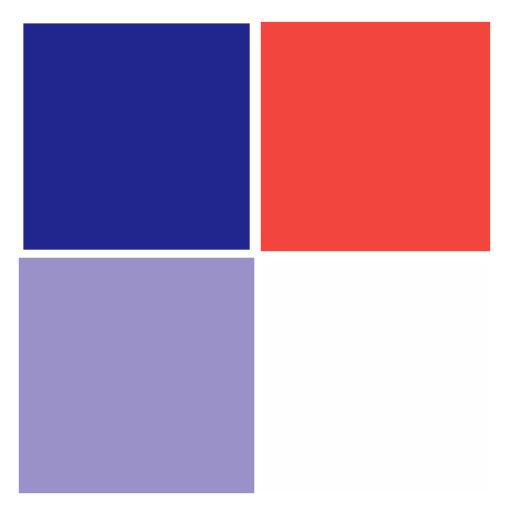
t = 0.00 s
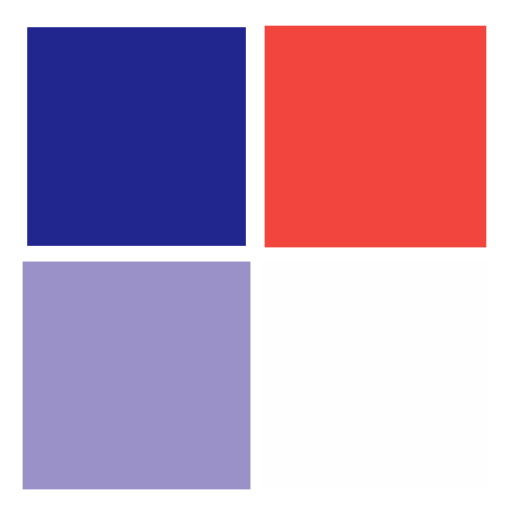
t = 0.25 s
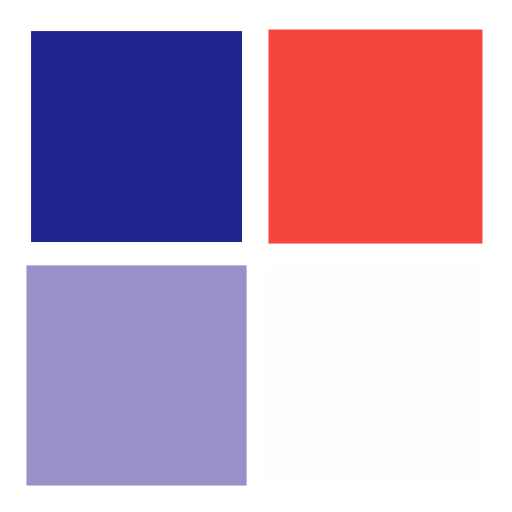
t = 0.50 s
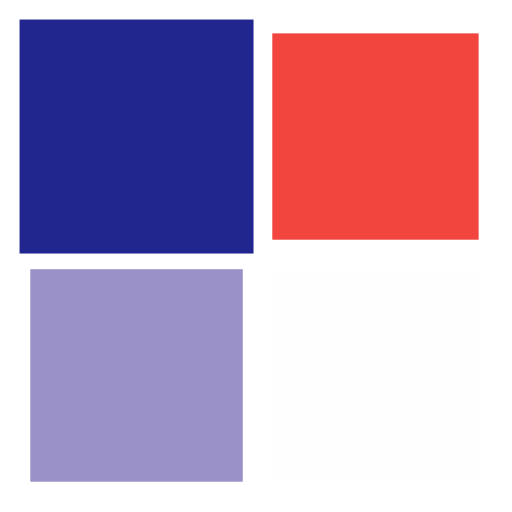
t = 0.75 s

The animated SVG that drew these frames (rendered in a browser with its animation timeline set to each time). Animation: 4 SMIL elements (animateTransform=4); one cycle of 1.00 s, repeats indefinitely.

<?xml version="1.0" encoding="utf-8"?>
<svg xmlns="http://www.w3.org/2000/svg" xmlns:xlink="http://www.w3.org/1999/xlink" style="margin: auto; background: none; display: block; shape-rendering: auto;" width="200px" height="200px" viewBox="0 0 100 100" preserveAspectRatio="xMidYMid">
<g transform="translate(26.666666666666668,26.666666666666668)">
  <rect x="-20" y="-20" width="40" height="40" fill="#21268f">
    <animateTransform attributeName="transform" type="scale" repeatCount="indefinite" dur="1s" keyTimes="0;1" values="1.1500000000000001;1" begin="-0.3s"></animateTransform>
  </rect>
</g>
<g transform="translate(73.33333333333333,26.666666666666668)">
  <rect x="-20" y="-20" width="40" height="40" fill="#f1453d">
    <animateTransform attributeName="transform" type="scale" repeatCount="indefinite" dur="1s" keyTimes="0;1" values="1.1500000000000001;1" begin="-0.2s"></animateTransform>
  </rect>
</g>
<g transform="translate(26.666666666666668,73.33333333333333)">
  <rect x="-20" y="-20" width="40" height="40" fill="#9a91c8">
    <animateTransform attributeName="transform" type="scale" repeatCount="indefinite" dur="1s" keyTimes="0;1" values="1.1500000000000001;1" begin="0s"></animateTransform>
  </rect>
</g>
<g transform="translate(73.33333333333333,73.33333333333333)">
  <rect x="-20" y="-20" width="40" height="40" fill="#fefeff">
    <animateTransform attributeName="transform" type="scale" repeatCount="indefinite" dur="1s" keyTimes="0;1" values="1.1500000000000001;1" begin="-0.1s"></animateTransform>
  </rect>
</g>
<!-- [ldio] generated by https://loading.io/ --></svg>